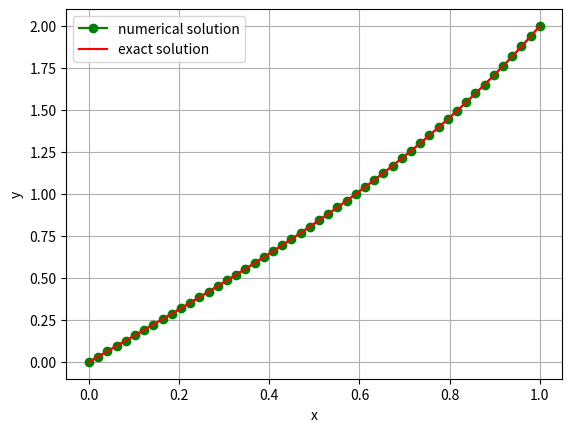

Here is the Python script that generated this plot:
import scipy.integrate as scint
import numpy as np
import matplotlib.pyplot as plt
def f(x, y):
        return np.vstack((y[1], 4*(y[0]-x)))

def bc(ya, yb):
	return np.array([ya[0], yb[0]-2])

x = np.linspace(0,1)
y = np.zeros((2, x.size))
Sol = scint.solve_bvp(f, bc, x, y)
y_e=(np.exp(2))*(np.exp(2*x)-np.exp(-2*x))/(np.exp(4)-1)+x#exact solution
plt.plot(x,Sol.sol(x)[0],'g-o',label=r'numerical solution')
plt.plot(x,y_e,'r',label=r'exact solution')
plt.xlabel('x')
plt.ylabel('y')
plt.legend()
plt.grid()
plt.show()
